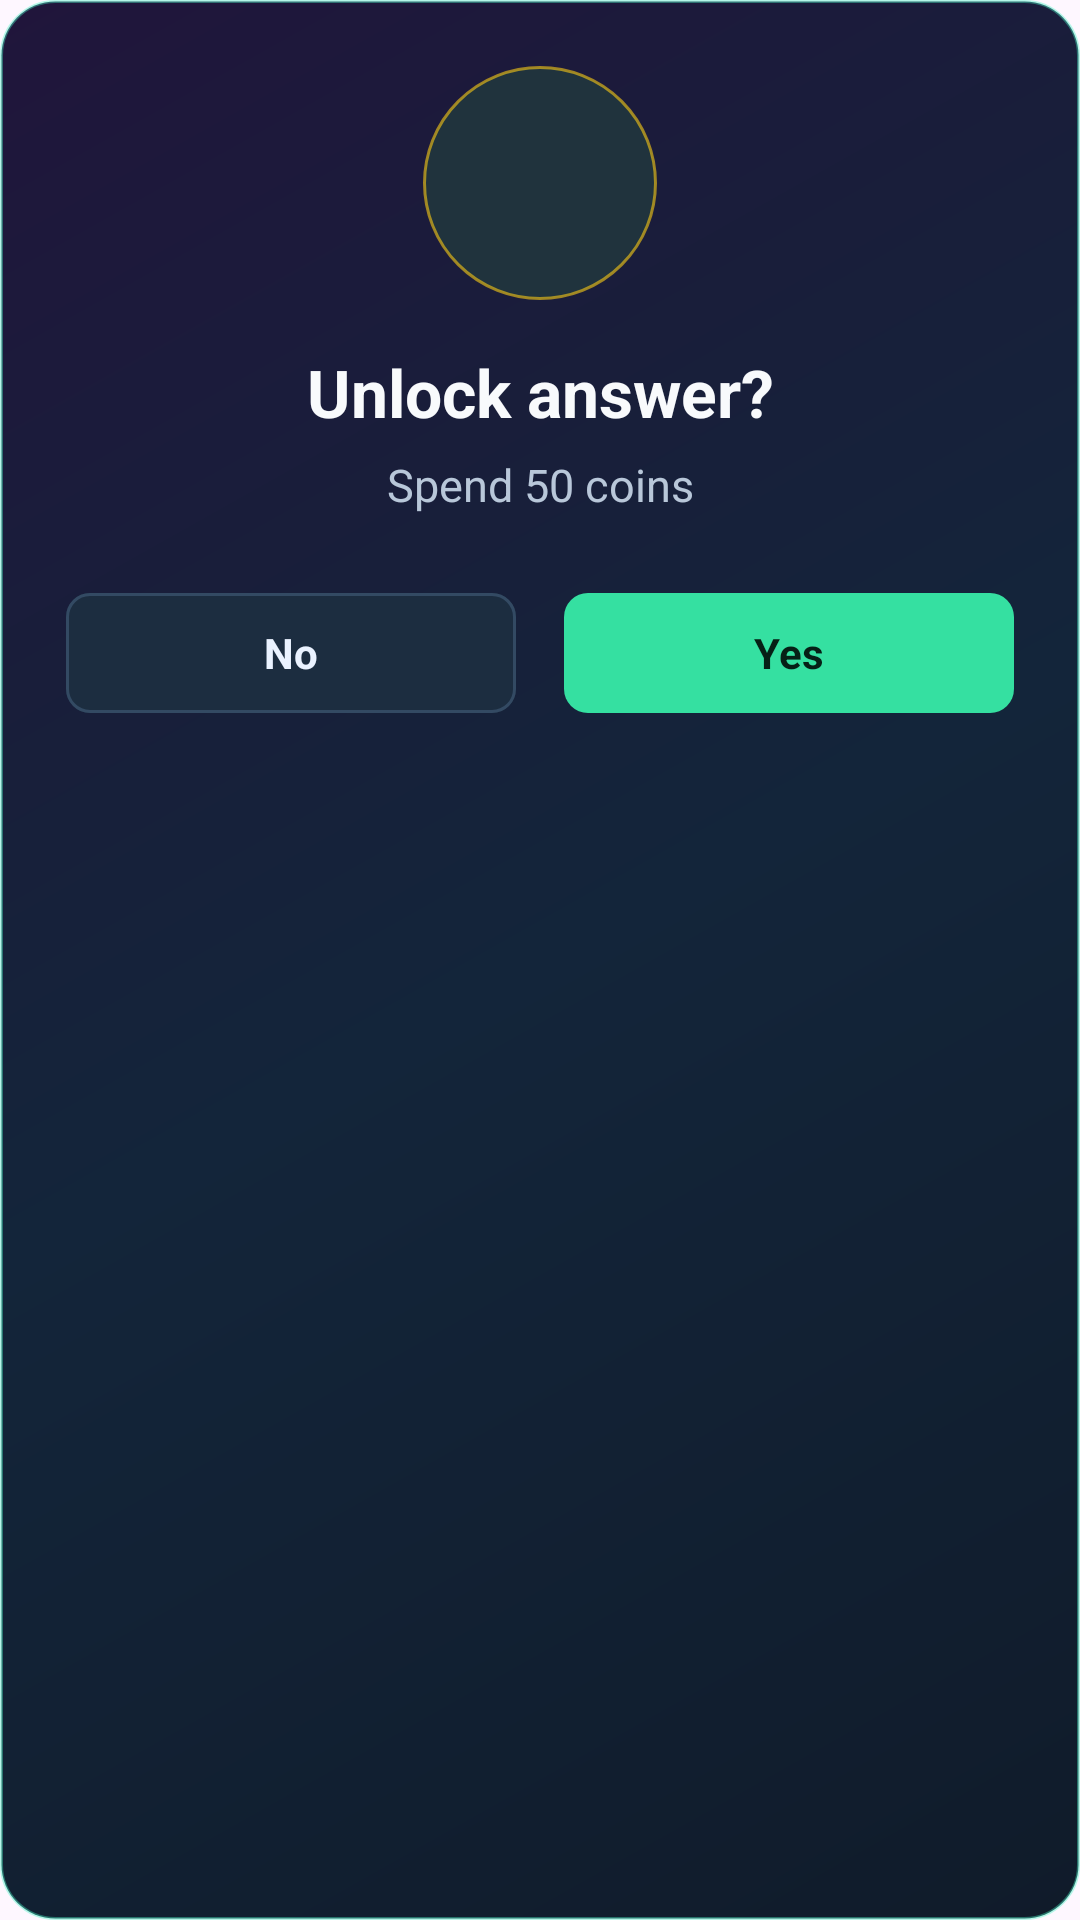

The Android layout XML behind this screen, and the referenced resources:
<!-- AndroidManifest.xml: application theme Theme.GoCode -->
<!-- res/layout/dialog_unlock_answer.xml -->
<?xml version="1.0" encoding="utf-8"?>
<LinearLayout xmlns:android="http://schemas.android.com/apk/res/android"
    xmlns:app="http://schemas.android.com/apk/res-auto"
    android:layout_width="match_parent"
    android:layout_height="wrap_content"
    android:background="@drawable/bg_unlock_answer_dialog"
    android:gravity="center_horizontal"
    android:orientation="vertical"
    android:paddingStart="22dp"
    android:paddingTop="22dp"
    android:paddingEnd="22dp"
    android:paddingBottom="18dp">

    <FrameLayout
        android:layout_width="78dp"
        android:layout_height="78dp"
        android:background="@drawable/bg_unlock_coin_stage"
        android:padding="13dp">

        <ImageView
            android:layout_width="match_parent"
            android:layout_height="match_parent"
            android:contentDescription="Coins"
            android:scaleType="fitCenter"
            android:src="@drawable/coin" />
    </FrameLayout>

    <TextView
        android:layout_width="match_parent"
        android:layout_height="wrap_content"
        android:layout_marginTop="16dp"
        android:gravity="center"
        android:text="Unlock answer?"
        android:textColor="#F8FAFC"
        android:textSize="22sp"
        android:textStyle="bold" />

    <TextView
        android:layout_width="match_parent"
        android:layout_height="wrap_content"
        android:layout_marginTop="6dp"
        android:gravity="center"
        android:text="Spend 50 coins"
        android:textColor="#B8C7D9"
        android:textSize="15sp" />

    <LinearLayout
        android:layout_width="match_parent"
        android:layout_height="48dp"
        android:layout_marginTop="22dp"
        android:gravity="center"
        android:orientation="horizontal">

        <com.google.android.material.button.MaterialButton
            android:id="@+id/unlockNoButton"
            android:layout_width="0dp"
            android:layout_height="48dp"
            android:layout_marginEnd="8dp"
            android:layout_weight="1"
            android:text="No"
            android:textAllCaps="false"
            android:textColor="#EAF2FF"
            android:textStyle="bold"
            app:backgroundTint="#1C2D40"
            app:cornerRadius="8dp"
            app:strokeColor="#334A63"
            app:strokeWidth="1dp" />

        <com.google.android.material.button.MaterialButton
            android:id="@+id/unlockYesButton"
            android:layout_width="0dp"
            android:layout_height="48dp"
            android:layout_marginStart="8dp"
            android:layout_weight="1"
            android:text="Yes"
            android:textAllCaps="false"
            android:textColor="#062016"
            android:textStyle="bold"
            app:backgroundTint="#35E0A1"
            app:cornerRadius="8dp" />
    </LinearLayout>
</LinearLayout>
<!-- resources referenced by this layout -->
<resources>
  <!-- drawable bg_unlock_answer_dialog (drawable) -->
  <?xml version="1.0" encoding="utf-8"?>
  <shape xmlns:android="http://schemas.android.com/apk/res/android">
      <corners android:radius="18dp" />
      <gradient
          android:angle="135"
          android:startColor="#101B2A"
          android:centerColor="#13253A"
          android:endColor="#20153B" />
      <stroke
          android:width="1dp"
          android:color="#6647F3C5" />
  </shape>
  <!-- drawable bg_unlock_coin_stage (drawable) -->
  <?xml version="1.0" encoding="utf-8"?>
  <shape xmlns:android="http://schemas.android.com/apk/res/android"
      android:shape="oval">
      <solid android:color="#20333D" />
      <stroke
          android:width="1dp"
          android:color="#99FACC15" />
  </shape>
  <style name="Theme.GoCode" parent="Theme.Material3.DayNight.NoActionBar">
  
          <item name="android:statusBarColor">@color/status_bar_scrim</item>
          <item name="android:windowDrawsSystemBarBackgrounds">true</item>
          <item name="fontFamily">@font/poppins_medium</item>
  
  
      </style>
  <color name="status_bar_scrim">#B3001028</color>
</resources>
